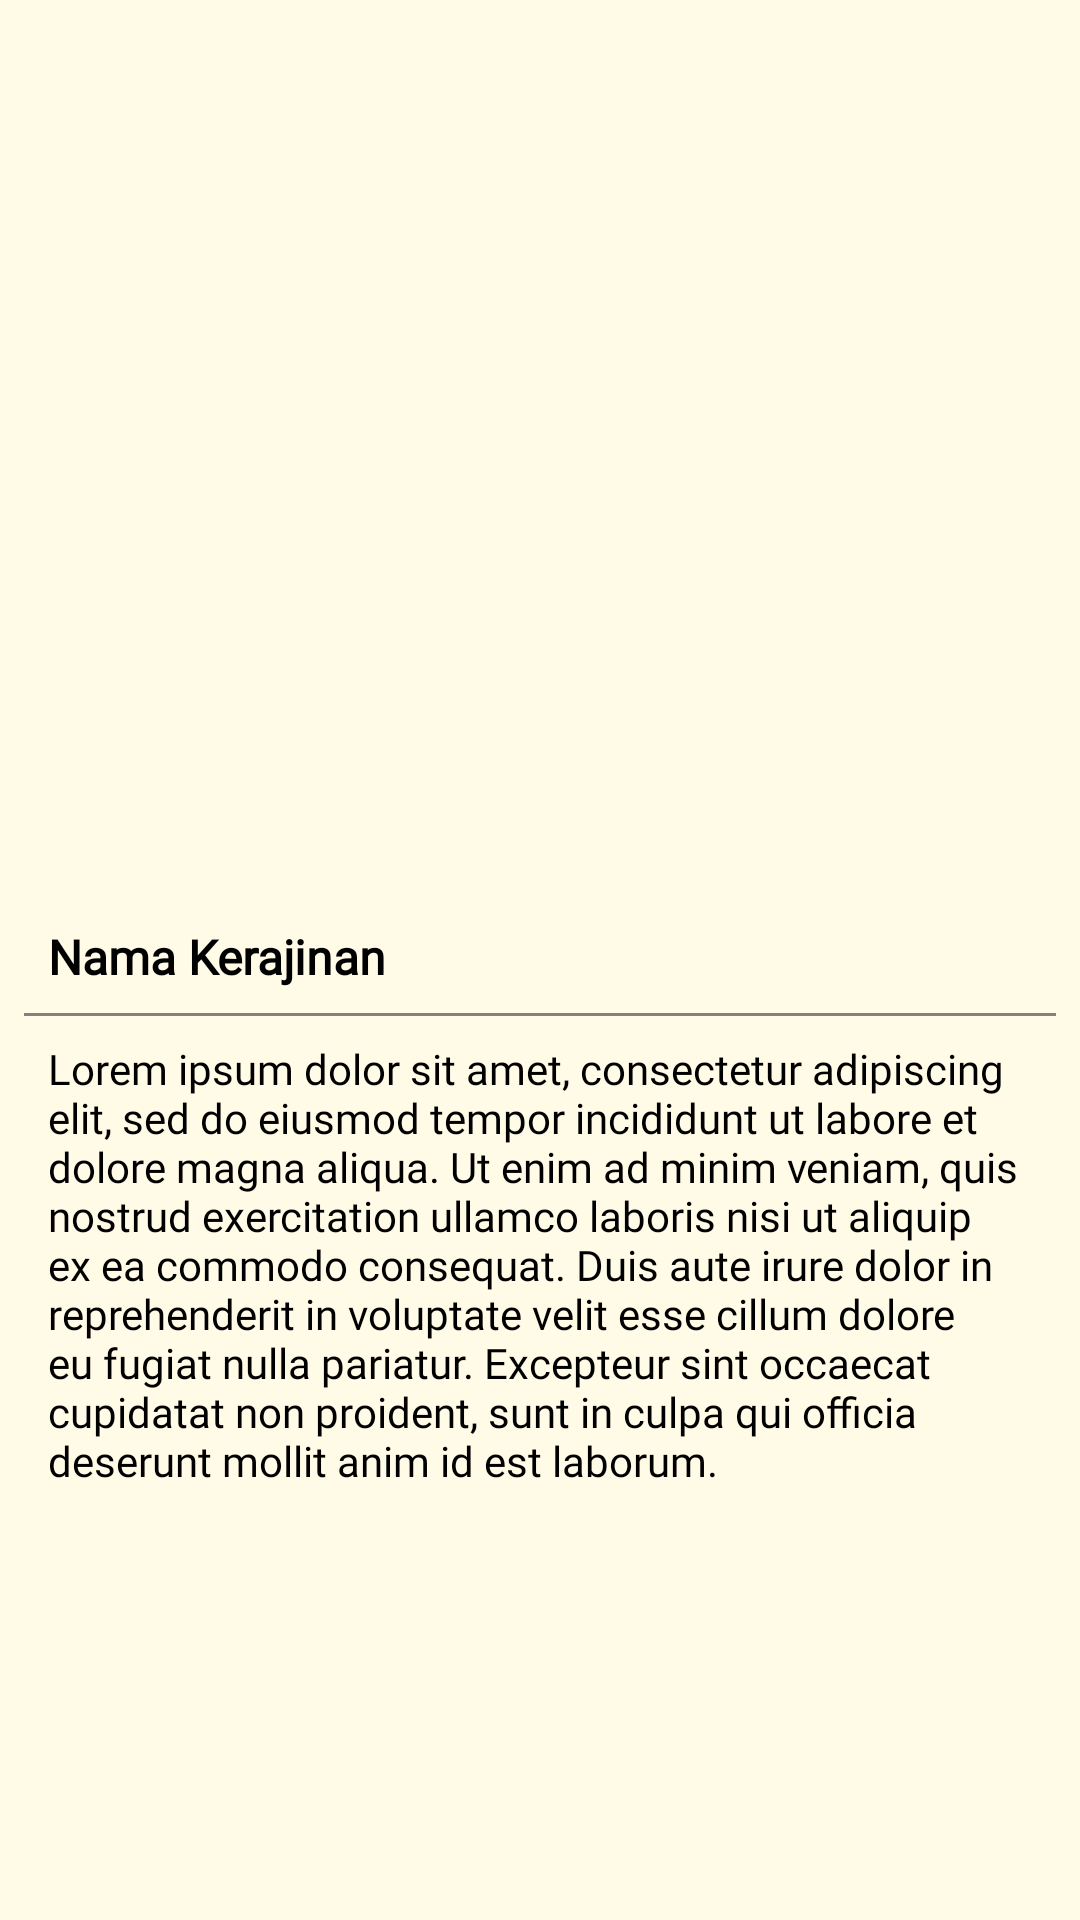

This screen was rendered from an Android layout file. Write that file and the resources it references.
<!-- AndroidManifest.xml: application theme Theme.Refind -->
<!-- res/layout/fragment_detail_craft.xml -->
<ScrollView
    xmlns:android="http://schemas.android.com/apk/res/android"
    xmlns:tools="http://schemas.android.com/tools"
    xmlns:app="http://schemas.android.com/apk/res-auto"
    android:background="@color/background"
    android:layout_width="match_parent"
    android:layout_height="match_parent">

    <androidx.constraintlayout.widget.ConstraintLayout
        android:layout_width="match_parent"
        android:layout_height="wrap_content">

        <ImageView
            android:id="@+id/craft_image"
            android:layout_width="match_parent"
            android:layout_height="300dp"
            android:src="@drawable/ic_place_holder"
            android:scaleType="fitCenter"
            app:layout_constraintTop_toTopOf="parent"
            app:layout_constraintStart_toStartOf="parent"
            app:layout_constraintEnd_toEndOf="parent"
            android:transitionName="craftImageTransition"/>

        <TextView
            android:id="@+id/craft_title"
            android:layout_width="0dp"
            android:layout_height="wrap_content"
            android:layout_marginTop="8dp"
            android:layout_marginHorizontal="16dp"
            android:text="@string/craft_title"
            android:textColor="@color/black"
            android:fontFamily="@font/roboto_regular"
            android:textSize="16sp"
            android:textStyle="bold"
            app:layout_constraintTop_toBottomOf="@id/craft_image"
            app:layout_constraintStart_toStartOf="parent"
            app:layout_constraintEnd_toEndOf="parent"
            android:transitionName="craftTitleTransition"/>

        <View
            android:id="@+id/divider_line"
            android:layout_width="0dp"
            android:layout_height="1dp"
            android:layout_margin="8dp"
            android:background="#818181"
            app:layout_constraintTop_toBottomOf="@id/craft_title"
            app:layout_constraintStart_toStartOf="parent"
            app:layout_constraintEnd_toEndOf="parent" />

        <TextView
            android:id="@+id/craft_step"
            android:layout_width="0dp"
            android:layout_height="wrap_content"
            android:layout_marginVertical="8dp"
            android:layout_marginHorizontal="16dp"
            android:fontFamily="@font/roboto_regular"
            android:text="@string/content"
            android:textColor="@color/black"
            android:textSize="14sp"
            app:layout_constraintEnd_toEndOf="parent"
            app:layout_constraintStart_toStartOf="parent"
            app:layout_constraintTop_toBottomOf="@id/divider_line" />

    </androidx.constraintlayout.widget.ConstraintLayout>

</ScrollView>
<!-- resources referenced by this layout -->
<resources>
  <color name="background">#FFFBE6</color>
  <color name="black">#FF000000</color>
  <string name="content">Lorem ipsum dolor sit amet, consectetur adipiscing elit, sed do eiusmod tempor incididunt ut labore et dolore magna aliqua. Ut enim ad minim veniam, quis nostrud exercitation ullamco laboris nisi ut aliquip ex ea commodo consequat. Duis aute irure dolor in reprehenderit in voluptate velit esse cillum dolore eu fugiat nulla pariatur. Excepteur sint occaecat cupidatat non proident, sunt in culpa qui officia deserunt mollit anim id est laborum.</string>
  <string name="craft_title">Nama Kerajinan</string>
  <style name="Theme.Refind" parent="Base.Theme.Refind" />
  <style name="Base.Theme.Refind" parent="Theme.Material3.DayNight.NoActionBar">
          
          <item name="android:windowContentTransitions">true</item>
  
          
          <item name="colorPrimary">@color/gray</item>
          <item name="colorPrimaryVariant">@color/gray</item>
          <item name="android:statusBarColor">@color/gray</item>
      </style>
  <color name="gray">#828282</color>
</resources>
